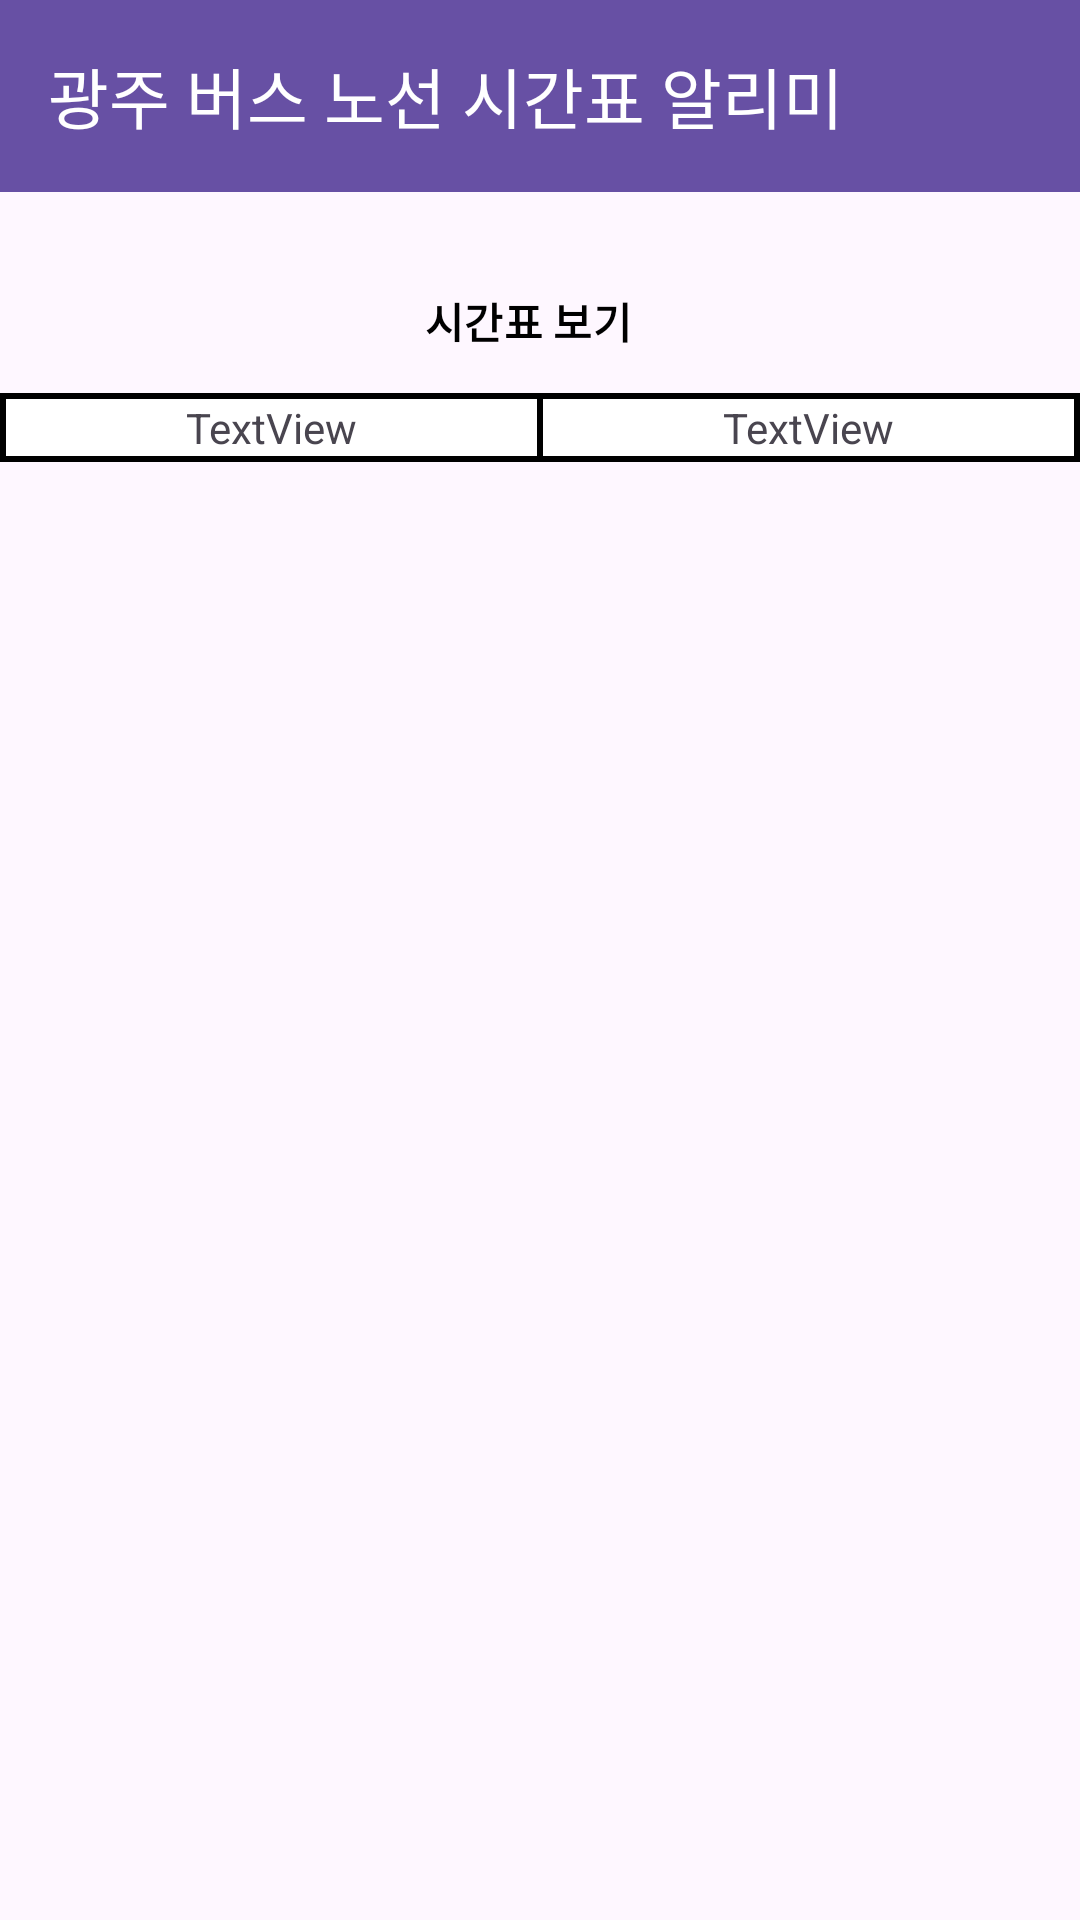

The Android layout XML behind this screen, and the referenced resources:
<!-- AndroidManifest.xml: application theme Theme.BusTimeTable -->
<!-- res/layout/activity_timetable.xml -->
<?xml version="1.0" encoding="utf-8"?>
<LinearLayout xmlns:android="http://schemas.android.com/apk/res/android"
    xmlns:app="http://schemas.android.com/apk/res-auto"
    android:layout_width="match_parent"
    android:layout_height="match_parent"
    android:orientation="vertical">

    <androidx.appcompat.widget.Toolbar
        android:id="@+id/toolbar2"
        android:layout_width="match_parent"
        android:layout_height="wrap_content"
        android:background="?attr/colorPrimaryVariant"
        android:minHeight="?attr/actionBarSize"
        android:theme="@style/ThemeOverlay.AppCompat.Dark.ActionBar"
        app:title="광주 버스 노선 시간표 알리미"
        app:titleTextColor="@color/white" />

    <TextView
        android:id="@+id/textView5"
        android:layout_width="match_parent"
        android:layout_height="wrap_content" />

    <Button
        android:id="@+id/button2"
        style="@style/Widget.Material3.Button.OutlinedButton.Icon"
        android:layout_width="match_parent"
        android:layout_height="wrap_content"
        android:text="시간표 보기"
        android:textColor="#000000"
        android:textStyle="bold"
        app:strokeColor="#000000" />

    <ScrollView
        android:layout_width="match_parent"
        android:layout_height="match_parent">

        <LinearLayout
            android:layout_width="match_parent"
            android:layout_height="wrap_content"
            android:orientation="vertical" >

            <TableLayout
                android:id="@+id/tableLayout1"
                android:layout_width="match_parent"
                android:layout_height="wrap_content"
                android:background="#000000"
                android:backgroundTint="#000000"
                android:padding="1dp"
                android:stretchColumns="*">

                <TableRow
                    android:layout_width="match_parent"
                    android:layout_height="match_parent">

                    <TextView
                        android:id="@+id/textView8"
                        android:layout_width="wrap_content"
                        android:layout_height="wrap_content"
                        android:layout_margin="1dp"
                        android:background="#FFFFFF"
                        android:gravity="center"
                        android:text="TextView" />

                    <TextView
                        android:id="@+id/textView4"
                        android:layout_width="wrap_content"
                        android:layout_height="wrap_content"
                        android:layout_margin="1dp"
                        android:background="#FFFFFF"
                        android:gravity="center"
                        android:text="TextView" />
                </TableRow>

            </TableLayout>
        </LinearLayout>
    </ScrollView>

</LinearLayout>
<!-- resources referenced by this layout -->
<resources>
  <style name="Theme.BusTimeTable" parent="Base.Theme.BusTimeTable" />
  <style name="Base.Theme.BusTimeTable" parent="Theme.Material3.DayNight.NoActionBar">
          
          
      </style>
  <!-- not gathered from this repository: default colours our renderer supplied (Android Studio template values) -->
  <color name="white">#FFFFFFFF</color>
</resources>
